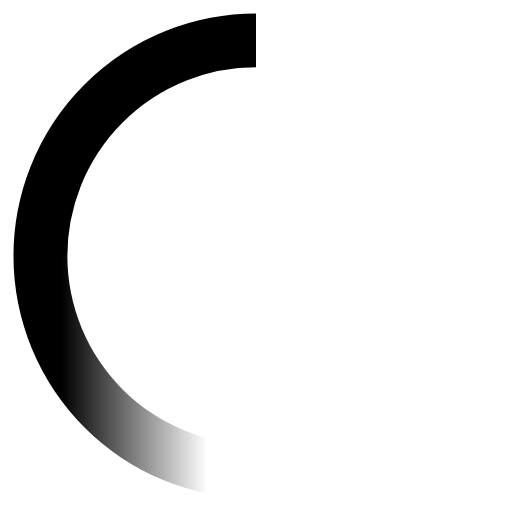
t = 0.00 s
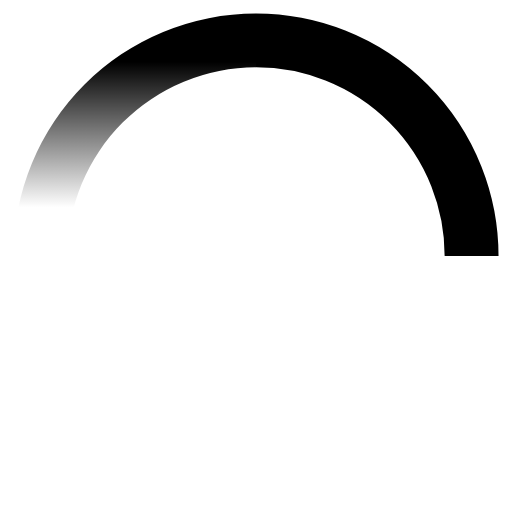
t = 0.35 s
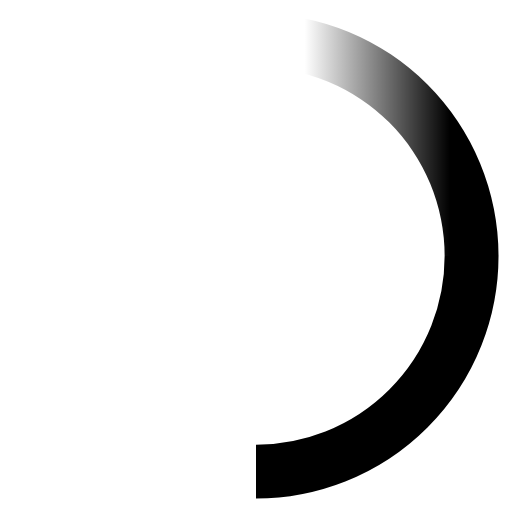
t = 0.70 s
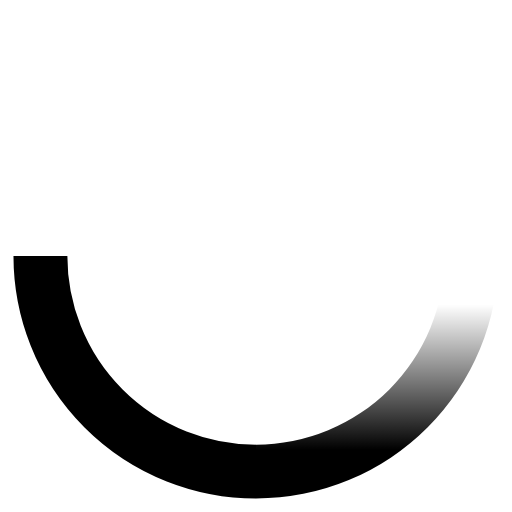
t = 1.05 s

The animated SVG that drew these frames (rendered in a browser with its animation timeline set to each time). Animation: 1 SMIL element (animateTransform=1); one cycle of 1.40 s, repeats indefinitely.

<svg viewBox="0 0 38 38" xmlns="http://www.w3.org/2000/svg">
    <linearGradient id="loading-spinner_svg__a" gradientUnits="userSpaceOnUse" x1="1" y1="28" x2="19" y2="28">
        <stop offset="0" stop-color="currentColor"/>
        <stop offset=".2" stop-color="currentColor"/>
        <stop offset=".8" stop-color="currentColor" stop-opacity="0"/>
    </linearGradient>
    <g>
        <path d="M19 3A16 16 0 003 19" fill="none" stroke="currentColor" stroke-width="4"/>
        <path d="M19 37A18 18 0 011 19h4a14 14 0 0014 14v4z" fill="url(#loading-spinner_svg__a)"/>
        <animateTransform attributeName="transform" type="rotate" from="0 19 19" to="360 19 19" dur="1.4s" repeatCount="indefinite"/>
    </g>
</svg>
